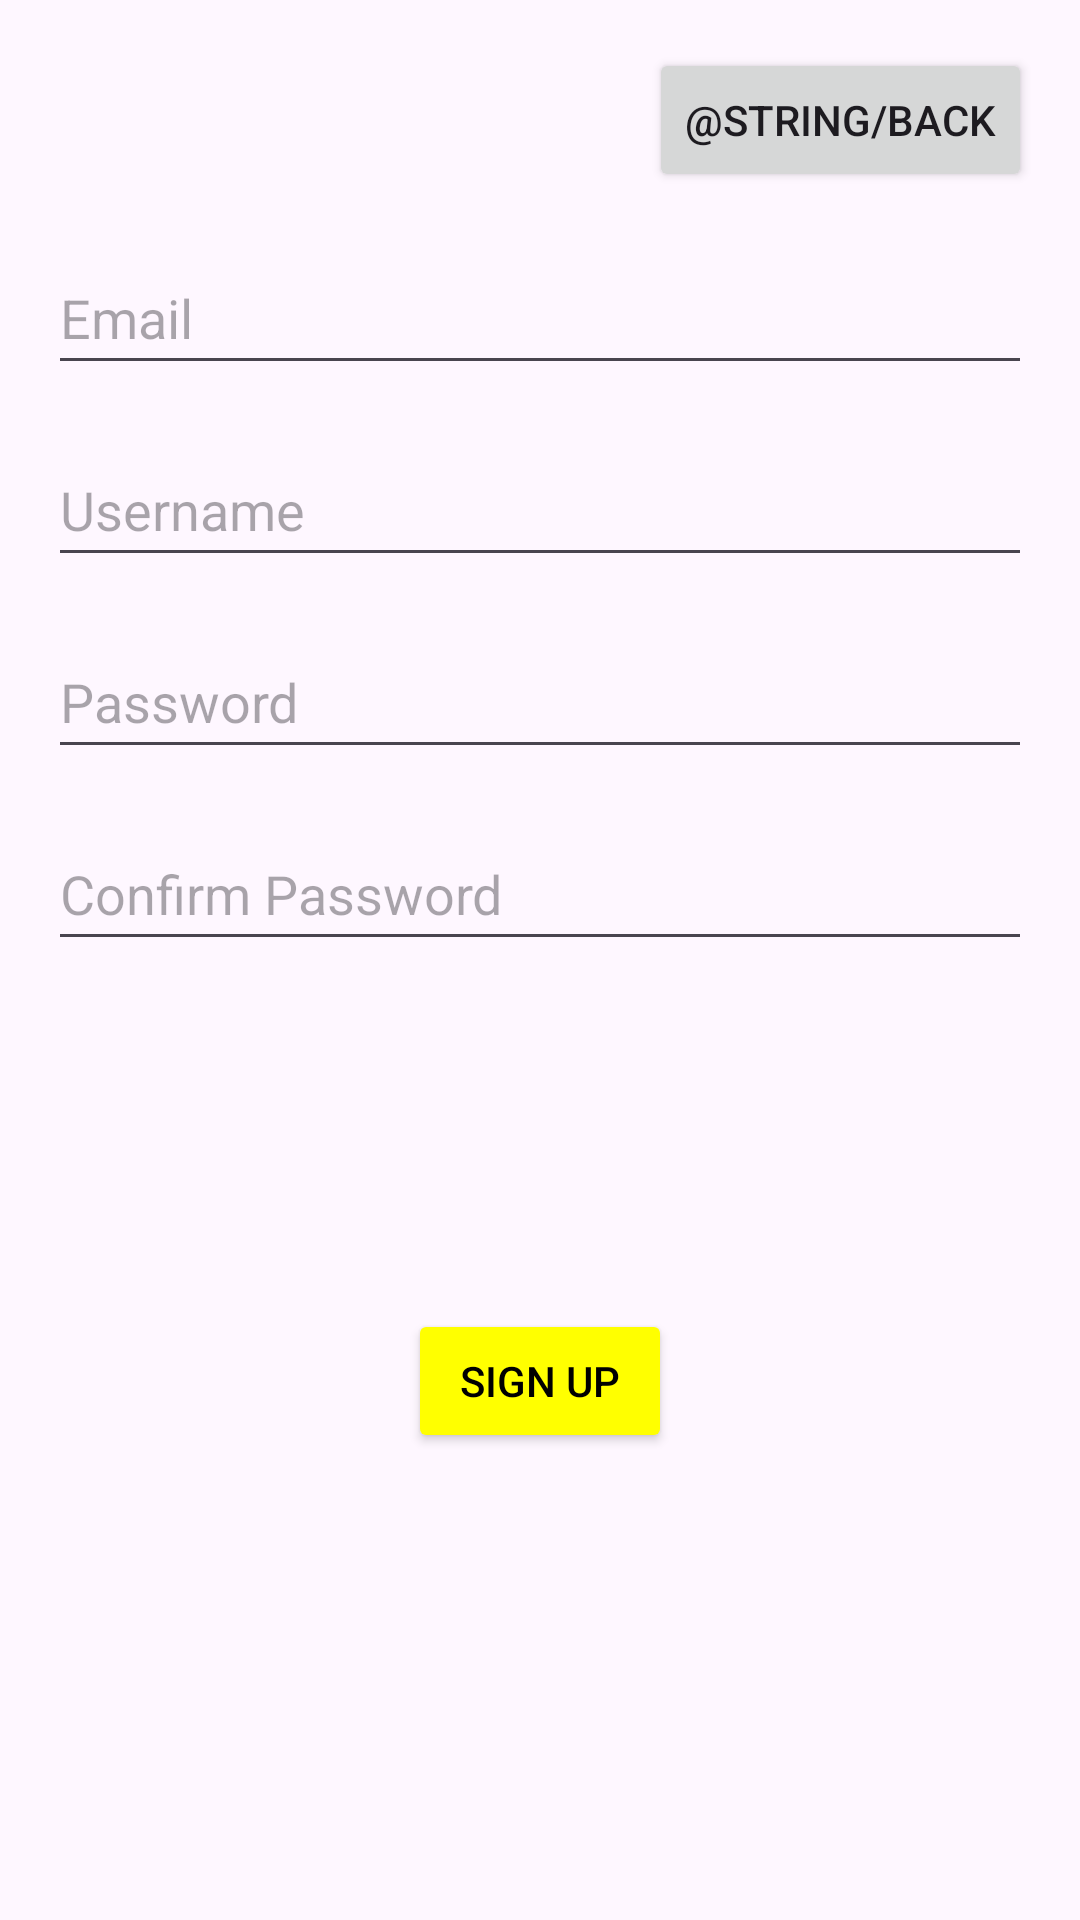

This screen was rendered from an Android layout file. Write that file and the resources it references.
<!-- AndroidManifest.xml: application theme Theme.MoodDiary -->
<!-- res/layout/activity_sign_up.xml -->
<?xml version="1.0" encoding="utf-8"?>
<androidx.constraintlayout.widget.ConstraintLayout xmlns:android="http://schemas.android.com/apk/res/android"
    xmlns:app="http://schemas.android.com/apk/res-auto"
    xmlns:tools="http://schemas.android.com/tools"
    android:layout_width="match_parent"
    android:layout_height="match_parent"
    tools:context=".SignUpActivity">

    <ImageView
        android:id="@+id/imageView5"
        android:layout_width="1509dp"
        android:layout_height="1390dp"
        android:alpha="0.88"
        android:elevation="-10dp"
        app:layout_constraintBottom_toBottomOf="parent"
        app:layout_constraintEnd_toEndOf="parent"
        app:layout_constraintStart_toStartOf="parent"
        app:layout_constraintTop_toTopOf="parent"
        app:layout_constraintVertical_bias="0.676"
        app:srcCompat="@drawable/mooddiarypng"
        tools:ignore="MissingConstraints" />

    <EditText
        android:id="@+id/confirmPasswordEditText"
        android:layout_width="0dp"
        android:layout_height="wrap_content"
        android:layout_margin="16dp"
        android:layout_marginTop="148dp"
        android:hint="Confirm Password"
        android:inputType="textPassword"
        android:minHeight="48dp"
        app:layout_constraintEnd_toEndOf="parent"
        app:layout_constraintHorizontal_bias="0.781"
        app:layout_constraintStart_toStartOf="parent"
        app:layout_constraintTop_toBottomOf="@+id/passwordEditText" />

    <EditText
        android:id="@+id/emailEditText"
        android:layout_width="0dp"
        android:layout_height="wrap_content"
        android:layout_margin="16dp"
        android:hint="Email"
        android:minHeight="48dp"
        app:layout_constraintBottom_toBottomOf="parent"
        app:layout_constraintEnd_toEndOf="parent"
        app:layout_constraintHorizontal_bias="0.781"
        app:layout_constraintStart_toStartOf="parent"
        app:layout_constraintTop_toTopOf="parent"
        app:layout_constraintVertical_bias="0.115" />

    <EditText
        android:id="@+id/usernameEditText"
        android:layout_width="0dp"
        android:layout_height="wrap_content"
        android:layout_margin="16dp"
        android:layout_marginTop="16dp"
        android:hint="Username"
        android:minHeight="48dp"
        app:layout_constraintEnd_toEndOf="parent"
        app:layout_constraintStart_toStartOf="parent"
        app:layout_constraintTop_toBottomOf="@+id/emailEditText" />

    <EditText
        android:id="@+id/passwordEditText"
        android:layout_width="0dp"
        android:layout_height="wrap_content"
        android:layout_margin="16dp"
        android:layout_marginTop="16dp"
        android:hint="Password"
        android:inputType="textPassword"
        android:minHeight="48dp"
        app:layout_constraintEnd_toEndOf="parent"
        app:layout_constraintStart_toStartOf="parent"
        app:layout_constraintTop_toBottomOf="@+id/usernameEditText" />

    <Button
        android:id="@+id/signUpButton"
        android:layout_width="wrap_content"
        android:layout_height="wrap_content"
        android:layout_marginTop="116dp"
        android:backgroundTint="@color/yellow"
        android:minHeight="48dp"
        android:text="Sign Up"
        android:textColor="@android:color/black"
        app:layout_constraintEnd_toEndOf="parent"
        app:layout_constraintStart_toStartOf="parent"
        app:layout_constraintTop_toBottomOf="@+id/confirmPasswordEditText" />

    <Button
        android:id="@+id/backButton"
        android:layout_width="wrap_content"
        android:layout_height="wrap_content"
        android:text="@string/back"
        app:layout_constraintTop_toTopOf="parent"
        app:layout_constraintEnd_toEndOf="parent"
        android:layout_marginTop="16dp"
        android:layout_marginEnd="16dp"/>

</androidx.constraintlayout.widget.ConstraintLayout>
<!-- resources referenced by this layout -->
<resources>
  <color name="yellow">#FFFF00</color>
  <style name="Theme.MoodDiary" parent="Base.Theme.MoodDiary" />
  <style name="Base.Theme.MoodDiary" parent="Theme.Material3.DayNight.NoActionBar">
          
          
      </style>
</resources>
